Run: headless pygame with SDL's dummy video driver; simulated clock (each Clock.tick advances the game by its frame time, no real sleeping); random seed 0; keys injected as events and as key.get_pressed() state; mouse plan: one left click at the window centre at the start of phase 2, then a move to the lower-right quarter at the start of phase 3.
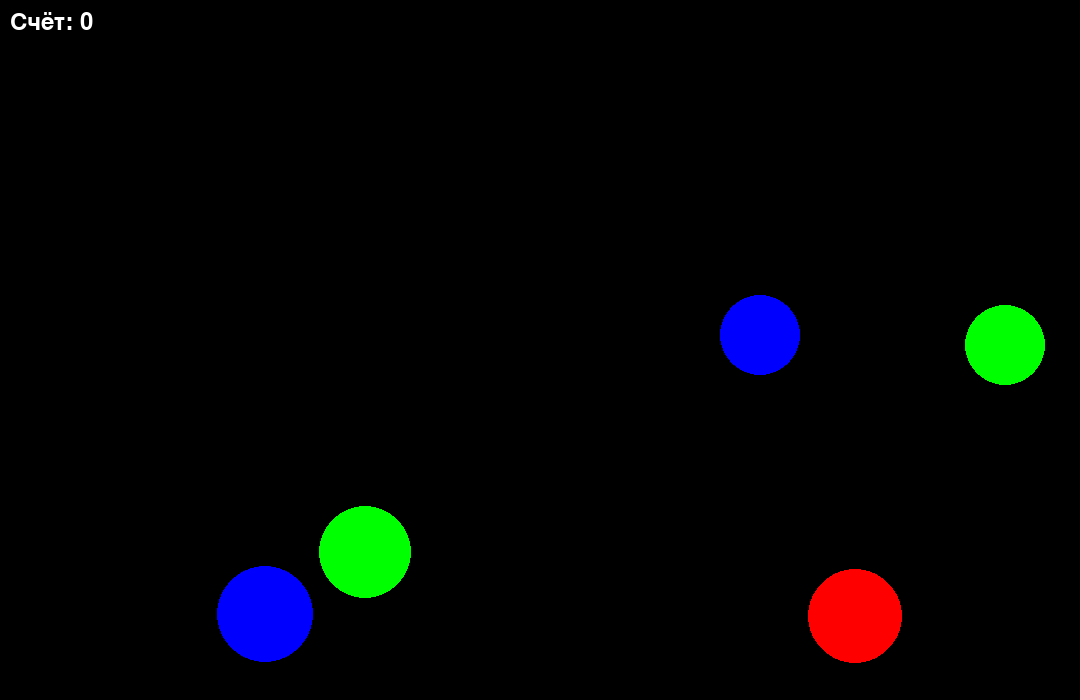
Frame 1 of 4 · flips 1–60 · no input
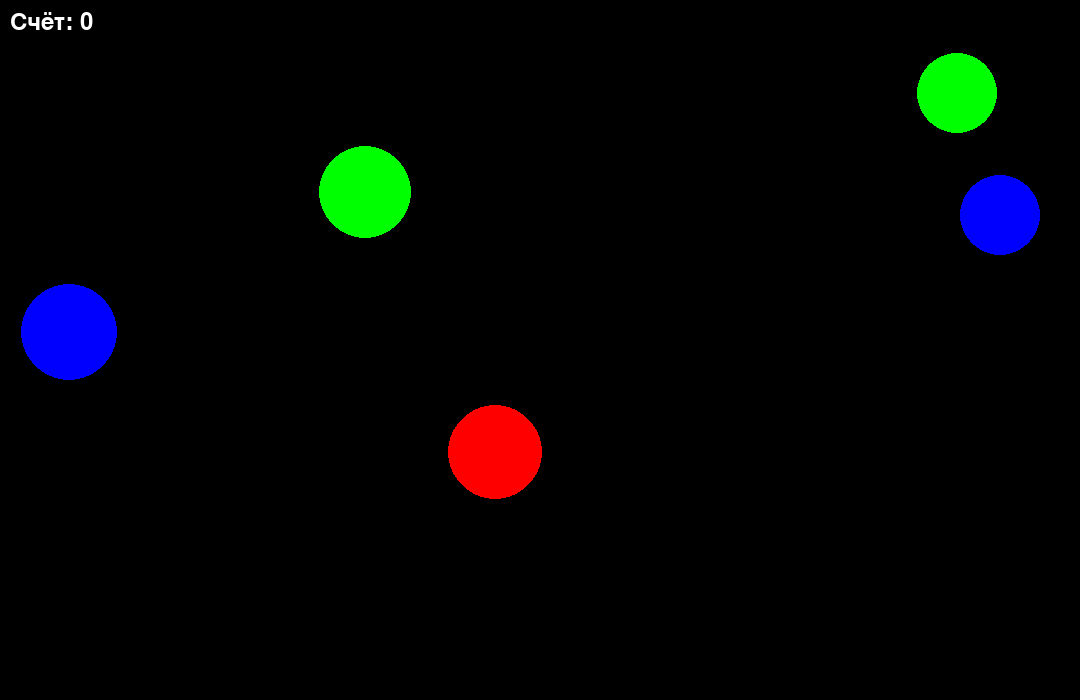
Frame 2 of 4 · flips 61–180 · clicked the window centre · tapped SPACE, RETURN · held RIGHT (→), D
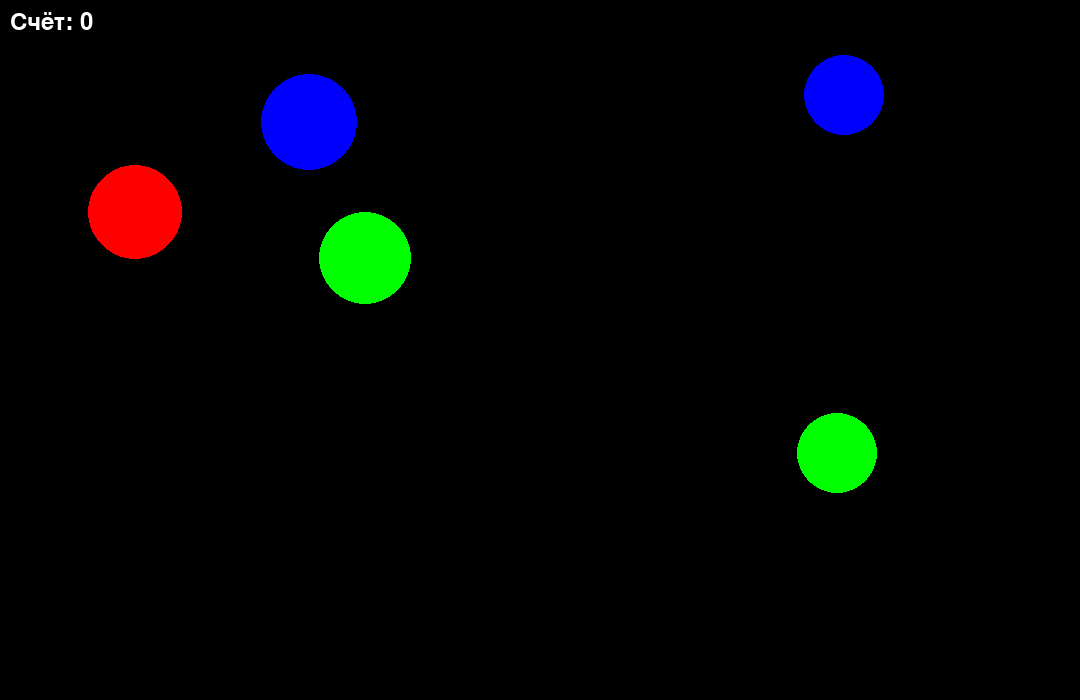
Frame 3 of 4 · flips 181–300 · moved the mouse to the lower-right quarter · held DOWN (↓), S
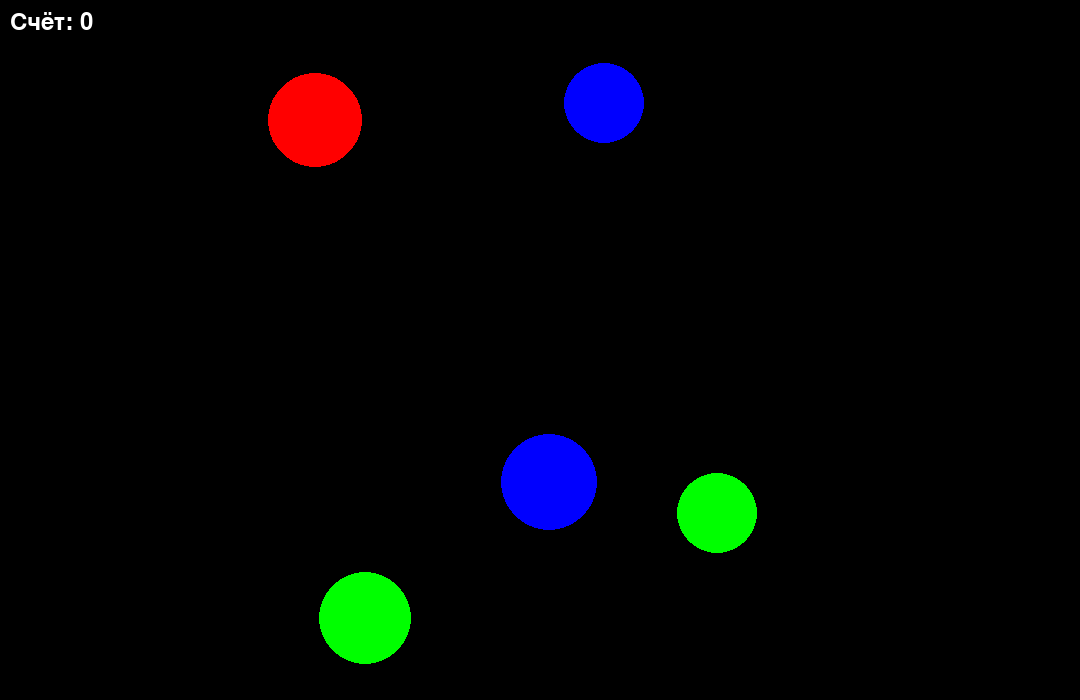
Frame 4 of 4 · flips 301–420 · held LEFT (←), A, UP (↑), W

The pygame program that drew these frames:

import pygame
from pygame.draw import *
from random import randint
import time

pygame.init()

FPS = 144
WIDTH = 1080
HEIGHT = 700
BLACK = (0, 0, 0)
COLORS = [(255, 0, 0), (0, 0, 255), (255, 255, 0), (0, 255, 0), (255, 0, 255), (0, 255, 255)]
DURATION = 2
SPEED = 3

def new_ball():
    x = randint(100, WIDTH - 100)
    y = randint(100, HEIGHT - 100)
    r = randint(30, 50)
    color = COLORS[randint(0, 5)]
    speed_x = randint(-SPEED, SPEED)
    speed_y = randint(-SPEED, SPEED)
    return {'x': x, 'y': y, 'r': r, 'color': color, 'creation_time': time.time(), 'speed_x': speed_x, 'speed_y': speed_y}

def draw(ball):
    circle(screen, ball['color'], (ball['x'], ball['y']), ball['r'])

def alive(ball):
    return time.time() - ball['creation_time'] <= DURATION

screen = pygame.display.set_mode((WIDTH, HEIGHT))
pygame.display.set_caption("Catch the Ball")

balls = []
score = 0

font = pygame.font.Font(None, 36)

clock = pygame.time.Clock()
finished = False
while not finished:
    for event in pygame.event.get():
        if event.type == pygame.QUIT:
            finished = True
        elif event.type == pygame.MOUSEBUTTONDOWN:
            for ball in balls:
                if (ball['x'] - event.pos[0])**2 + (ball['y'] - event.pos[1])**2 <= ball['r']**2:
                    balls.remove(ball)
                    score += 1
                    break

    if len(balls) < 5 and randint(0, 100) < 10:
        balls.append(new_ball())

    balls = [ball for ball in balls if alive(ball)]

    screen.fill(BLACK)
    for ball in balls:
        draw(ball)
        ball['x'] += ball['speed_x']
        ball['y'] += ball['speed_y']
        if ball['x'] - ball['r'] < 0 or ball['x'] + ball['r'] > WIDTH:
            ball['speed_x'] *= -1
        if ball['y'] - ball['r'] < 0 or ball['y'] + ball['r'] > HEIGHT:
            ball['speed_y'] *= -1

    text = font.render(f'Счёт: {score}', True, (255, 255, 255))
    screen.blit(text, (10, 10))

    pygame.display.update()
    clock.tick(FPS)

pygame.quit()
